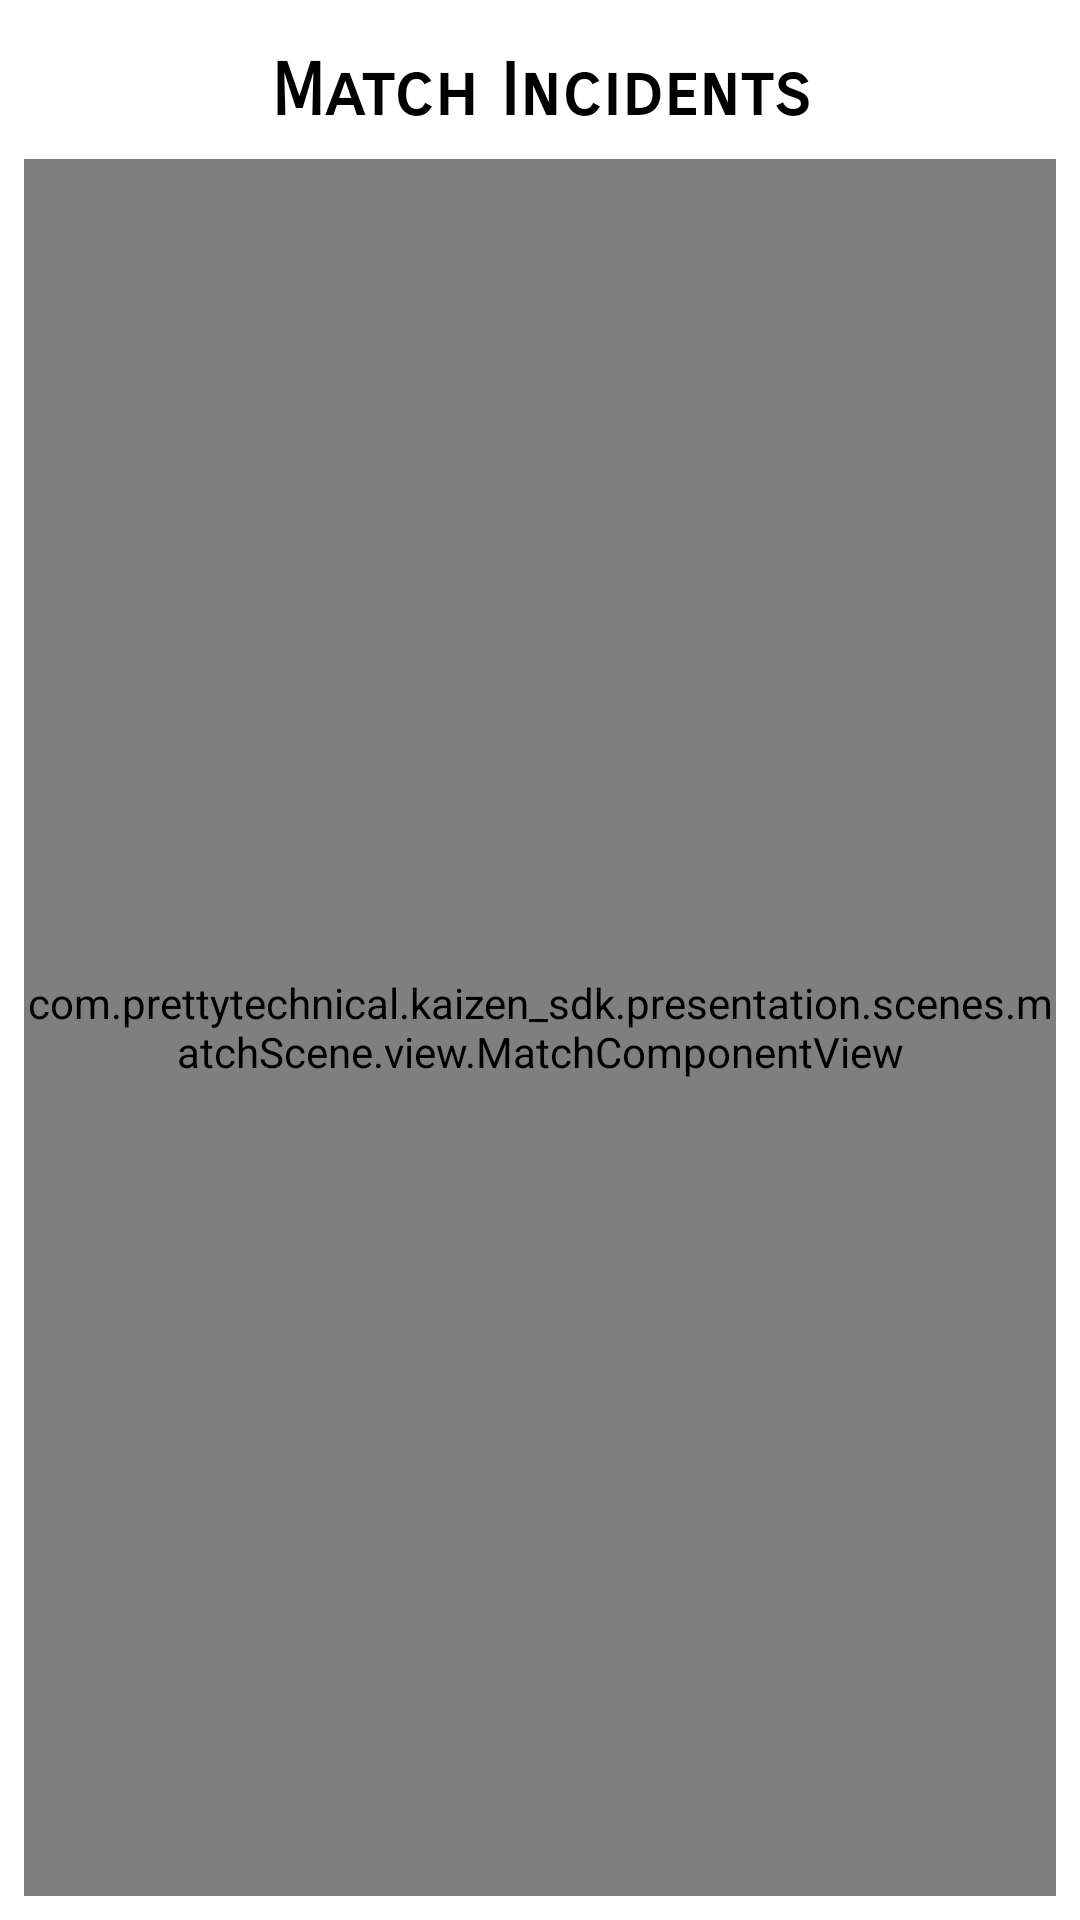

Layout XML and referenced resources for this Android screen:
<!-- AndroidManifest.xml: application theme Theme.KaizenStorybook -->
<!-- res/layout/match_incident_component_fragment.xml -->
<?xml version="1.0" encoding="utf-8"?>
<androidx.constraintlayout.widget.ConstraintLayout xmlns:android="http://schemas.android.com/apk/res/android"
    xmlns:app="http://schemas.android.com/apk/res-auto"
    xmlns:tools="http://schemas.android.com/tools"
    android:id="@+id/frameLayout8"
    android:layout_width="match_parent"
    android:layout_height="match_parent"
    tools:context=".presenter.matchIncidentComponent.view.MatchIncidentComponentFragment">


    <TextView
        android:id="@+id/tvMatchIncidentComponentTitle"
        android:layout_width="0dp"
        android:layout_height="wrap_content"
        android:layout_marginStart="16dp"
        android:layout_marginLeft="16dp"
        android:layout_marginTop="16dp"
        android:layout_marginEnd="16dp"
        android:layout_marginRight="16dp"
        android:fontFamily="sans-serif-smallcaps"
        android:gravity="center"
        android:text="@string/match_incidents_title_text"
        android:textColor="@color/black"
        android:textSize="24sp"
        android:textStyle="bold"
        app:layout_constraintEnd_toEndOf="parent"
        app:layout_constraintStart_toStartOf="parent"
        app:layout_constraintTop_toTopOf="parent" />

    <com.prettytechnical.kaizen_sdk.presentation.scenes.matchScene.view.MatchComponentView
        android:id="@+id/mcMatchComponent"
        android:layout_width="0dp"
        android:layout_height="0dp"
        android:layout_marginStart="8dp"
        android:layout_marginLeft="8dp"
        android:layout_marginTop="8dp"
        android:layout_marginEnd="8dp"
        android:layout_marginRight="8dp"
        android:layout_marginBottom="8dp"
        app:layout_constraintBottom_toBottomOf="parent"
        app:layout_constraintEnd_toEndOf="parent"
        app:layout_constraintStart_toStartOf="parent"
        app:layout_constraintTop_toBottomOf="@+id/tvMatchIncidentComponentTitle"
        app:progressColor="#f54242" />


</androidx.constraintlayout.widget.ConstraintLayout>
<!-- resources referenced by this layout -->
<resources>
  <color name="black">#FF000000</color>
  <string name="match_incidents_title_text">Match Incidents</string>
  <style name="Theme.KaizenStorybook" parent="Theme.MaterialComponents.DayNight.NoActionBar">
          
          <item name="colorPrimary">@color/purple_500</item>
          <item name="colorPrimaryVariant">@color/purple_700</item>
          <item name="colorOnPrimary">@color/white</item>
          
          <item name="colorSecondary">@color/teal_200</item>
          <item name="colorSecondaryVariant">@color/teal_700</item>
          <item name="colorOnSecondary">@color/black</item>
          
          <item name="android:statusBarColor" tools:targetApi="l">?attr/colorPrimaryVariant</item>
          
      </style>
  <color name="purple_500">#FF6200EE</color>
  <color name="purple_700">#FF3700B3</color>
  <color name="white">#FFFFFFFF</color>
  <color name="teal_200">#FF03DAC5</color>
  <color name="teal_700">#FF018786</color>
</resources>
